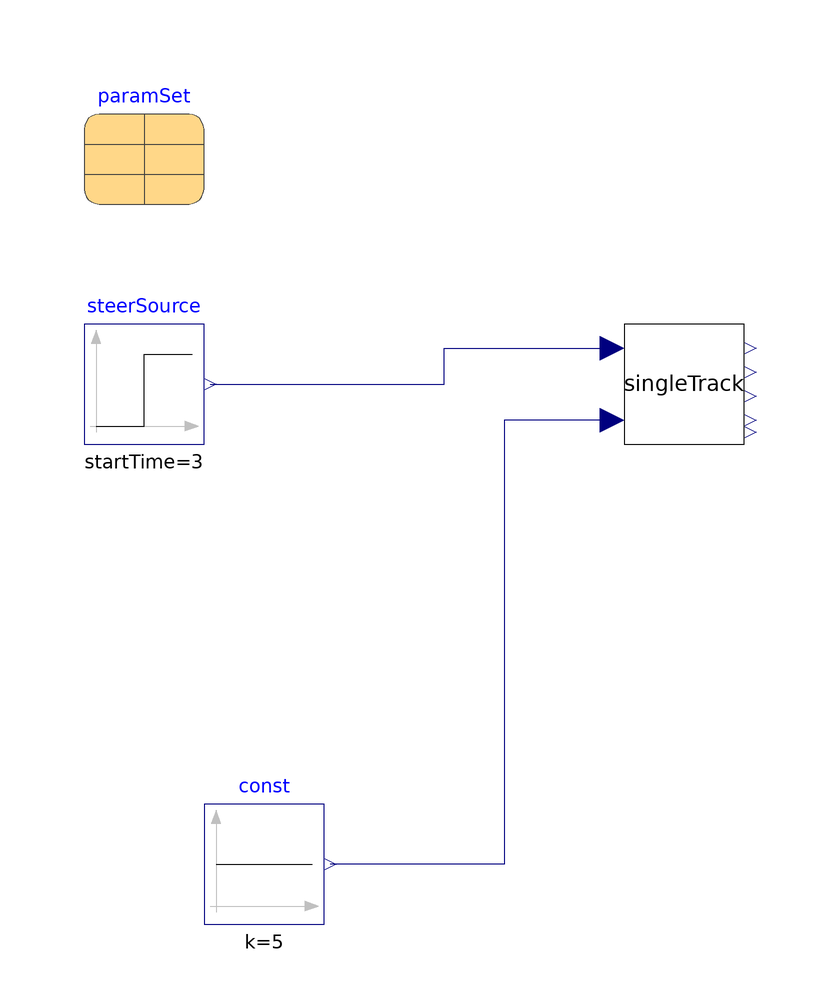

Above is the diagram view of the following Modelica model: its components placed by their Placement annotations and its connect equations drawn as lines.

model TestCausal
  Modelica.Blocks.Sources.Constant const(k=5)
    annotation (Placement(transformation(extent={{-80,-40},{-60,-20}})));
  Modelica.Blocks.Sources.Step steerSource(height=0.05, startTime=3)
    annotation (Placement(transformation(extent={{-100,40},{-80,60}})));
  VehicleModels.SingleTrack singleTrack(mode=1)
    annotation (Placement(transformation(extent={{-10,40},{10,60}})));
  inner parameter Parameters.Variants.Adouble6x4
                                       paramSet
    annotation (Placement(transformation(extent={{-100,80},{-80,100}})));
equation
  connect(singleTrack.vx_in, const.y) annotation (Line(points={{-12,44},{
          -30,44},{-30,-30},{-59,-30}}, color={0,0,127}));
  connect(steerSource.y, singleTrack.delta_in) annotation (Line(points={{
          -79,50},{-60,50},{-40,50},{-40,56},{-12,56}}, color={0,0,127}));
  annotation (Icon(coordinateSystem(preserveAspectRatio=false)), Diagram(
        coordinateSystem(preserveAspectRatio=false)));
end TestCausal;